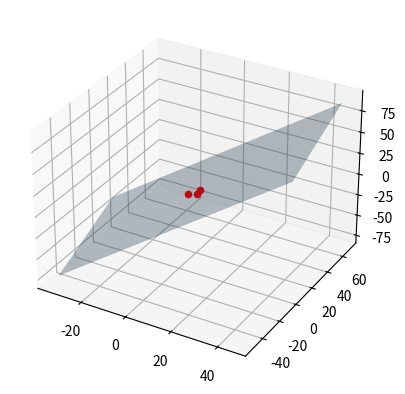

The script that saved this image:
# -*- coding: utf-8 -*-
"""
Created on Thu Feb 19 16:42:49 2026

"""
import matplotlib.pyplot as plt
import numpy as np

P0 = np.random.randint(1, 10, size=3)
P1 = np.random.randint(1, 10, size=3)
P2 = np.random.randint(1, 10, size=3)

v1 = P1-P0
v2 = P2-P0

# Parameterize the plane directly from its spanning vectors (point = P0 + s*v1 + t*v2)
# rather than solving for Z given X,Y, since that breaks down for vertical planes.
s = np.linspace(-10, 10, 20)
t = np.linspace(-10, 10, 20)
S, T = np.meshgrid(s, t)

X = P0[0] + S*v1[0] + T*v2[0]
Y = P0[1] + S*v1[1] + T*v2[1]
Z = P0[2] + S*v1[2] + T*v2[2]


# --- plotting ---
fig = plt.figure()
ax = fig.add_subplot(projection='3d')

ax.plot_surface(X, Y, Z, alpha=0.3)
ax.scatter(*P0, color='red')
ax.scatter(*P1, color='red')
ax.scatter(*P2, color='red')
plt.show()
